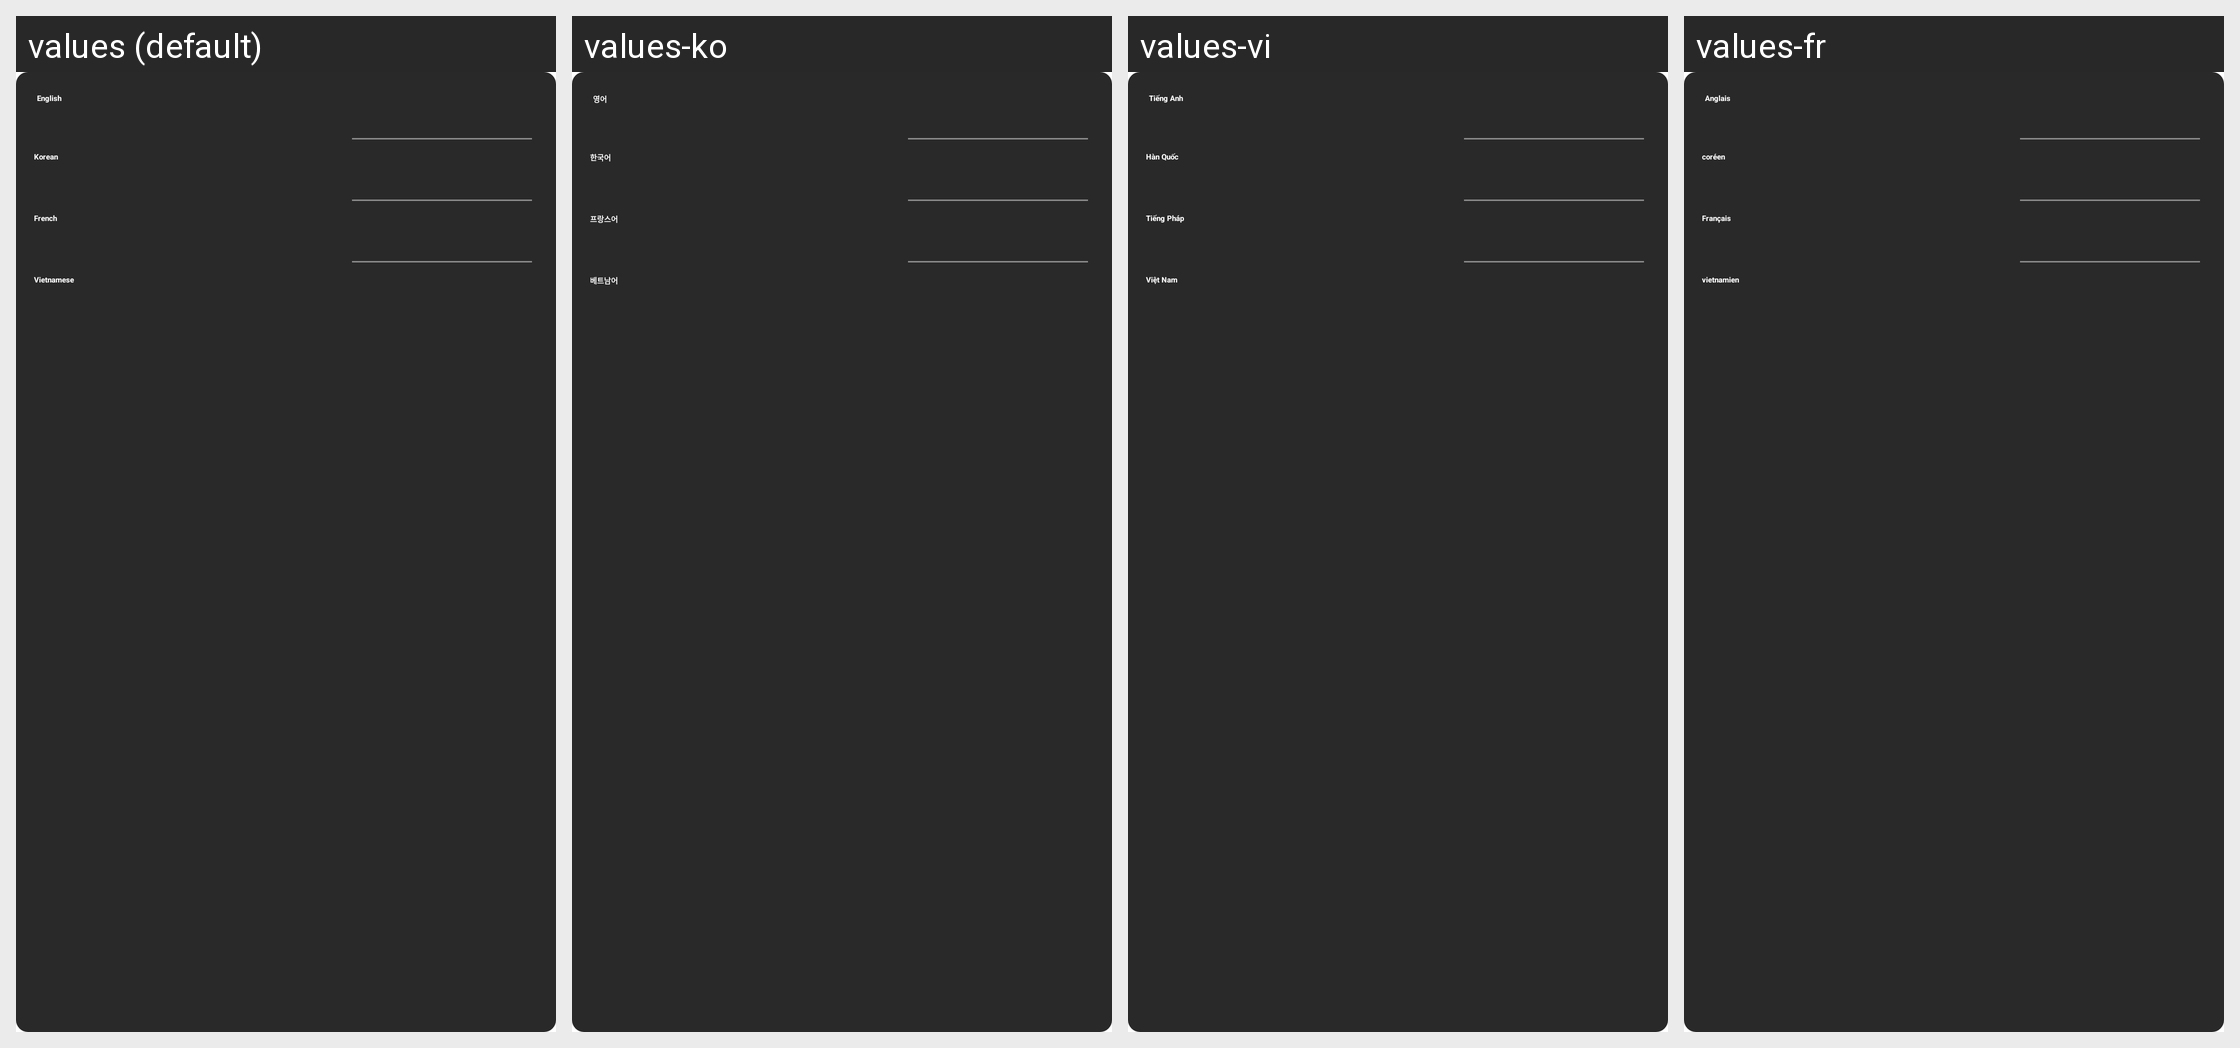

For this localized Android screen grid, give each drawn string resource with its value in every locale shown.
Android screen res/layout/dialog_setting_language.xml rendered under 4 locales, left to right: values (default), values-ko, values-vi, values-fr. Device: Nexus 5 (rendered at 1080×1920; each locale shown at half size, 540×960, under a caption strip naming it); theme Base.Theme.haonv.
Strings drawn on this screen, with the default value and each locale's value (text and hints the layout hard-codes, and strings that could not be matched under every locale, appear in the picture but are not listed):

setting_language_english
  values: English
  values-ko: 영어
  values-vi: Tiếng Anh
  values-fr: Anglais

setting_language_korean
  values: Korean
  values-ko: 한국어
  values-vi: Hàn Quốc
  values-fr: coréen

setting_language_french
  values: French
  values-ko: 프랑스어
  values-vi: Tiếng Pháp
  values-fr: Français

setting_language_vietnamese
  values: Vietnamese
  values-ko: 베트남어
  values-vi: Việt Nam
  values-fr: vietnamien
